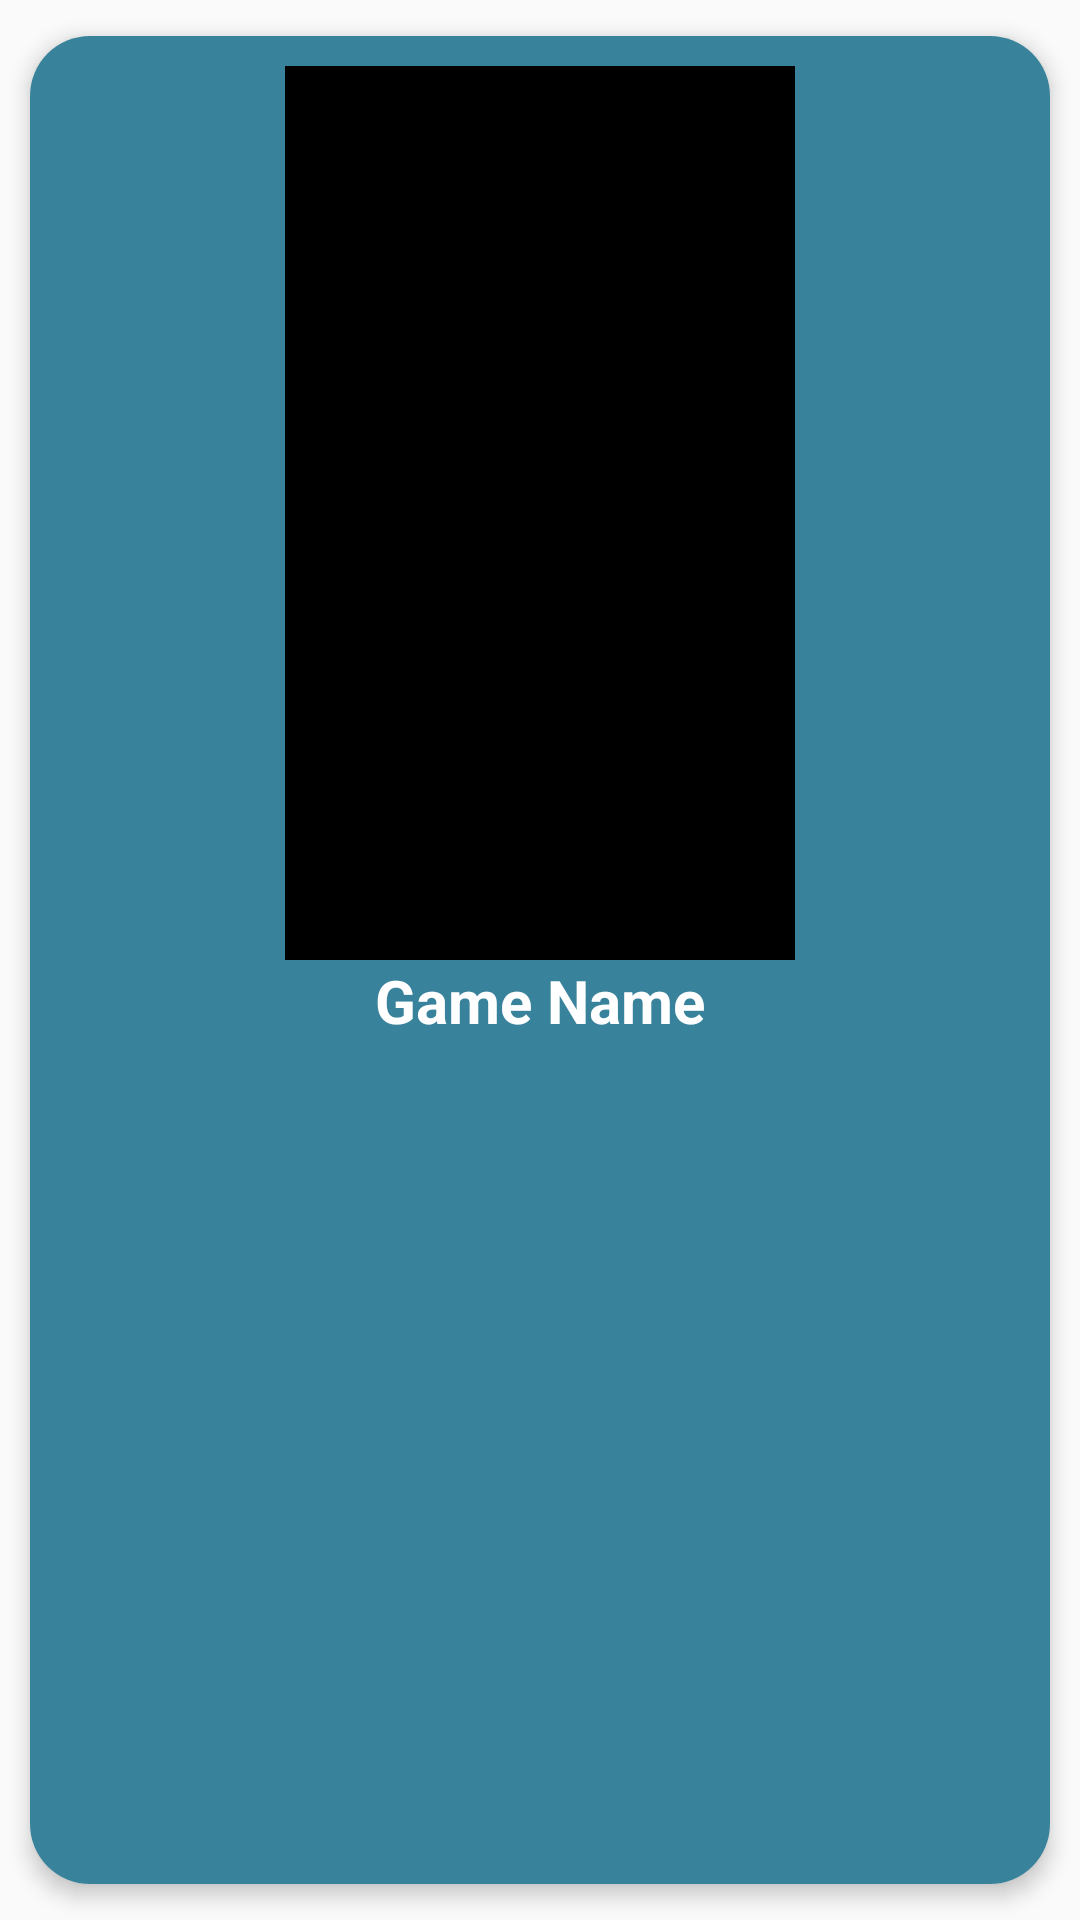

Write the Android layout XML for this screen, with the resource values it uses.
<!-- AndroidManifest.xml: application theme Theme.AppCompat.DayNight.NoActionBar -->
<!-- res/layout/card_game_layout.xml -->
<?xml version="1.0" encoding="utf-8"?>
<androidx.cardview.widget.CardView xmlns:android="http://schemas.android.com/apk/res/android"
    android:layout_width="match_parent"
    android:layout_height="wrap_content"
    xmlns:app="http://schemas.android.com/apk/res-auto"
    android:animateLayoutChanges="true"
    app:cardCornerRadius="20dp"
    app:cardElevation="4dp"
    app:cardUseCompatPadding="true"
    >

    <LinearLayout
        android:layout_width="match_parent"
        android:layout_height="match_parent"
        android:orientation="vertical"
        android:padding="10dp"
        android:background="#39829B"
        >

        <ImageView
            android:id="@+id/gameImageView"
            android:layout_width="200dp"
            android:layout_height="match_parent"
            android:layout_alignParentStart="true"
            android:layout_centerVertical="true"
            android:layout_gravity="center"
            android:paddingLeft="15dp"
            android:paddingRight="15dp"
            app:srcCompat="@color/black"
            android:layout_alignParentLeft="true"
            android:layout_weight=".5"
            />

        <TextView
            android:id="@+id/gameNameTextView"
            android:layout_width="match_parent"
            android:layout_height="match_parent"
            android:layout_marginBottom="2dp"
            android:text="Game Name"
            android:gravity="center_horizontal"
            android:textColor="@color/white"
            android:textSize="20sp"
            android:textStyle="bold"
            android:layout_weight=".5"
            />
    </LinearLayout>
</androidx.cardview.widget.CardView>
<!-- resources referenced by this layout -->
<resources>
  <color name="black">#FF000000</color>
  <color name="white">#FFFFFFFF</color>
</resources>
